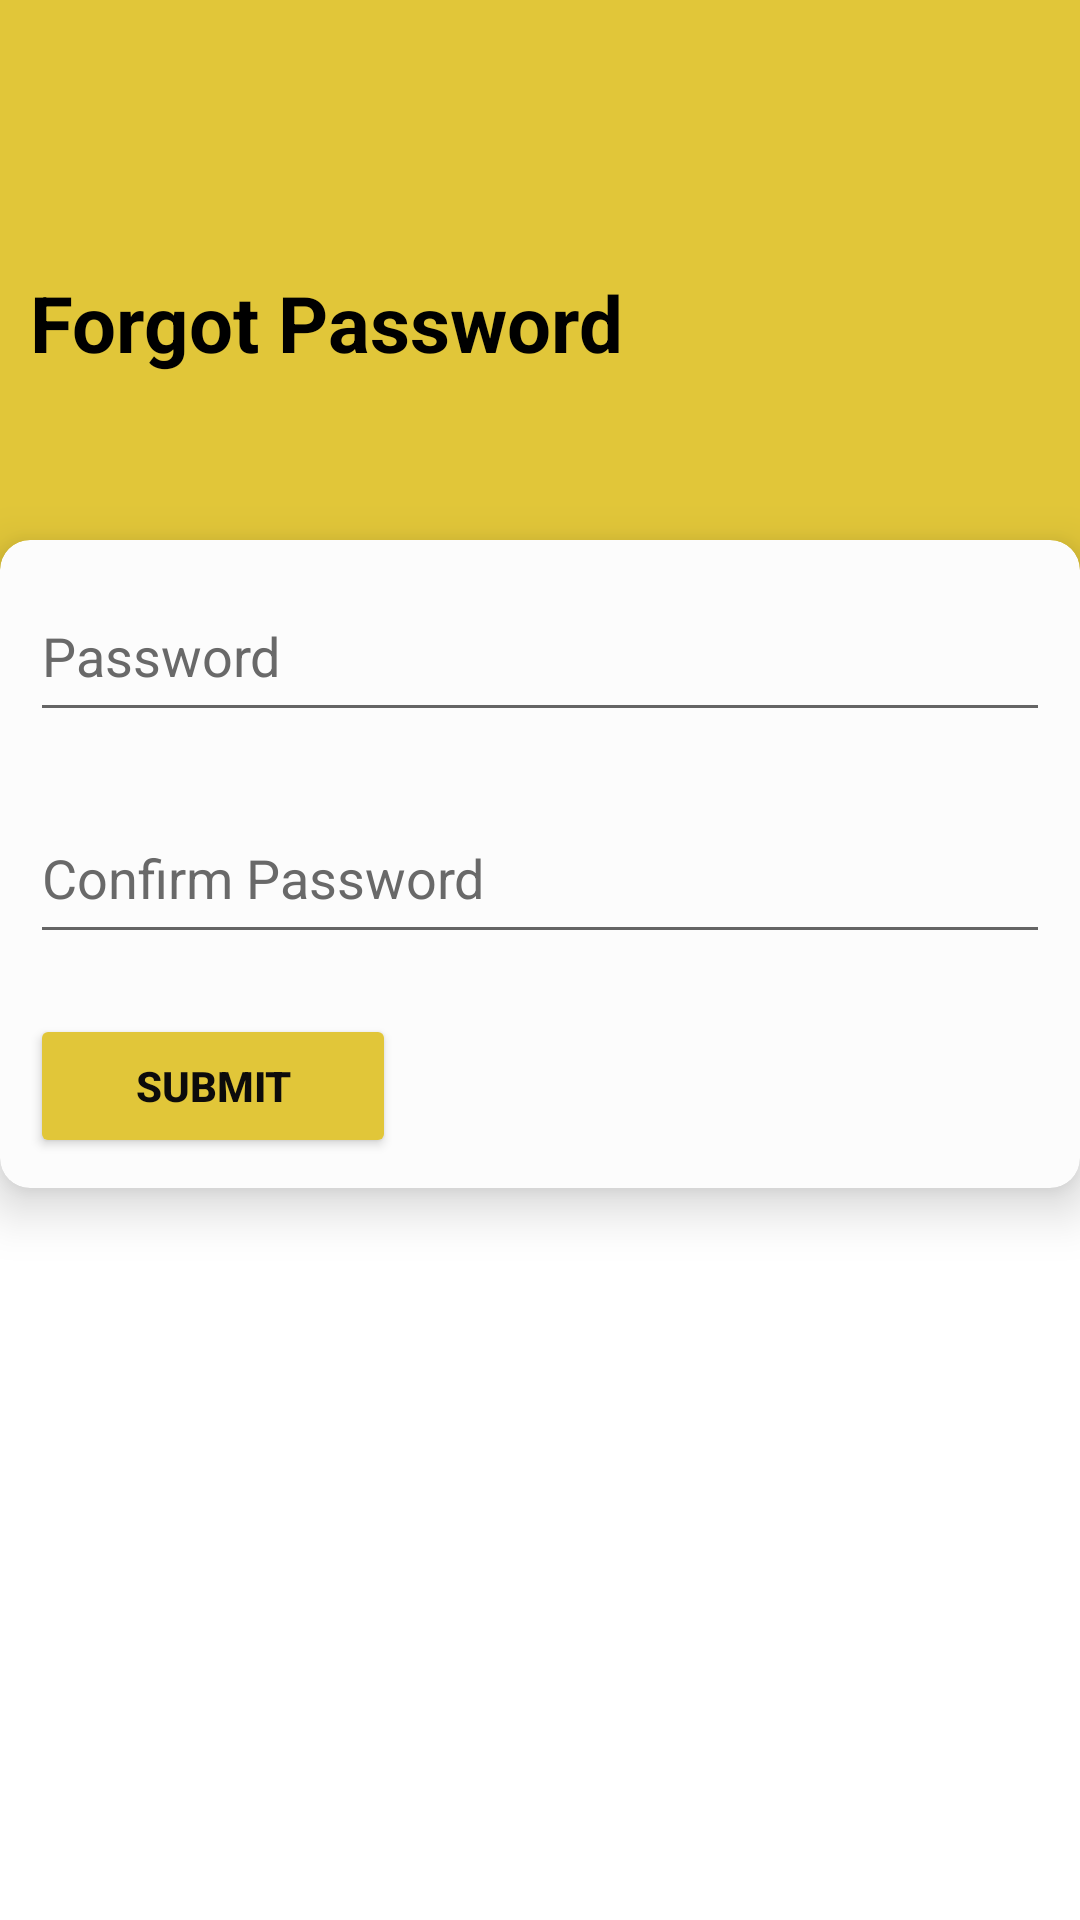

This screen was rendered from an Android layout file. Write that file and the resources it references.
<!-- AndroidManifest.xml: application theme Theme.Tripsheet -->
<!-- res/layout/activity_forgot_pw.xml -->
<?xml version="1.0" encoding="utf-8"?>
<RelativeLayout
    android:background="#fff"
    xmlns:android="http://schemas.android.com/apk/res/android"
    xmlns:tools="http://schemas.android.com/tools"
    xmlns:app="http://schemas.android.com/apk/res-auto"
    xmlns:card_view="http://schemas.android.com/apk/res-auto"
    android:layout_width="match_parent"
    android:layout_height="match_parent"
    >

    <RelativeLayout
        android:id="@+id/rl_one_login"
        android:layout_width="match_parent"
        android:layout_height="wrap_content">

        <View
            android:id="@+id/v_one_login"
            android:layout_width="match_parent"
            android:layout_height="300dp"
            android:background="#E1C639" />

        <RelativeLayout
            android:layout_marginTop="90dp"
            android:id="@+id/rl_two_login"
            android:layout_width="match_parent"
            android:layout_height="wrap_content">

            <TextView
                android:id="@+id/tv_one_login"
                android:layout_width="match_parent"
                android:layout_height="wrap_content"
                android:layout_marginLeft="10dp"
                android:text="@string/forgotpw"
                android:textAlignment="textStart"
                android:textColor="#000000"
                android:textSize="@dimen/tv_heading_size"
                android:textStyle="bold" />



        </RelativeLayout>

    </RelativeLayout>

    <androidx.cardview.widget.CardView
        app:cardUseCompatPadding="false"
        app:cardPreventCornerOverlap="false"
        android:id="@+id/cv_one_login"
        app:cardBackgroundColor="#fcfcfc"
        android:layout_marginTop="180dp"
        card_view:cardElevation="10dp"
        app:cardCornerRadius="10dp"
        android:elevation="10dp"
        android:layout_centerHorizontal="true"
        android:layout_width="360dp"
        android:layout_height="wrap_content">

        <LinearLayout
            android:layout_width="match_parent"
            android:orientation="vertical"
            android:layout_height="match_parent">
            <EditText
                android:id="@+id/editTextPhone"
                android:layout_width="match_parent"
                android:layout_height="54dp"
                android:layout_margin="10dp"
                android:ems="10"
                android:hint="Password"
                android:inputType="textPersonName"
                android:text=""
                android:textColor="@color/black"
                android:textColorHint="#696969" />

            <TextView
                android:id="@+id/textView2"
                android:layout_width="match_parent"
                android:layout_height="wrap_content"
                android:visibility="gone"
                android:text="TextView" />

            <EditText
                android:id="@+id/editTextTextPersonName"
                android:layout_width="match_parent"
                android:layout_height="54dp"
                android:layout_margin="10dp"
                android:ems="10"
                android:hint="Confirm Password"
                android:inputType="textPassword"
                android:textColor="@color/black"
                android:textColorHint="#696969" />

            <Button
                android:id="@+id/button2"
                android:layout_width="122dp"
                android:layout_height="wrap_content"
                android:layout_gravity="left"
                android:backgroundTint="#E1C639"
                android:text="Submit"
                android:onClick="sgn"
                android:layout_margin="10dp"
                android:layout_marginTop="10dp"
                android:layout_marginBottom="20dp"

                android:textColor="#0C0B0B"
                android:textStyle="bold"
                app:cornerRadius="35dp" />

            <TextView
                android:id="@+id/textView4"
                android:layout_width="wrap_content"
                android:layout_height="wrap_content"
                android:layout_gravity="center"
                android:layout_marginTop="20dp"
                android:text="New User?"
                android:textColor="#7B1FA2"
                android:visibility="gone"
                android:textSize="16dp"
                android:textStyle="bold" />

            <androidx.appcompat.widget.AppCompatButton
                android:id="@+id/button3"
                android:layout_width="wrap_content"
                android:layout_height="wrap_content"
                android:layout_gravity="center"
                android:layout_margin="5dp"
                android:visibility="gone"

                android:backgroundTint="#38b6ff"
                android:text="Sign Up!" />
            <TextView
                android:id="@+id/textView"
                android:layout_width="match_parent"
                android:layout_height="wrap_content"
                android:gravity="center"
                android:visibility="gone"
                android:text="waiting for result..."

                android:textSize="20sp" />
        </LinearLayout>

    </androidx.cardview.widget.CardView>

    <Button
        android:layout_width="250dp"
        android:layout_height="50dp"
        android:layout_below="@+id/rl_one_login"
        android:layout_centerHorizontal="true"
        android:layout_marginTop="197dp"
        android:elevation="15dp"
        android:visibility="gone"

        android:text="Sign up"
        app:backgroundTint="@color/purple_200" />

</RelativeLayout>
<!-- resources referenced by this layout -->
<resources>
  <color name="black">#FF000000</color>
  <color name="purple_200">#FFBB86FC</color>
  <dimen name="tv_heading_size">26sp</dimen>
  <string name="forgotpw">Forgot Password</string>
  <style name="Theme.Tripsheet" parent="Theme.MaterialComponents.DayNight.NoActionBar">
          
          <item name="colorPrimary">@color/purple_500</item>
          <item name="colorPrimaryVariant">@color/purple_700</item>
          <item name="colorOnPrimary">@color/white</item>
          
          <item name="colorSecondary">@color/teal_200</item>
          <item name="colorSecondaryVariant">@color/teal_700</item>
          <item name="colorOnSecondary">@color/black</item>
          
          <item name="android:statusBarColor" tools:targetApi="l">#E1C639</item>
          
      </style>
  <color name="purple_500">#FF6200EE</color>
  <color name="purple_700">#FF3700B3</color>
  <color name="white">#FFFFFFFF</color>
  <color name="teal_200">#FF03DAC5</color>
  <color name="teal_700">#FF018786</color>
</resources>
